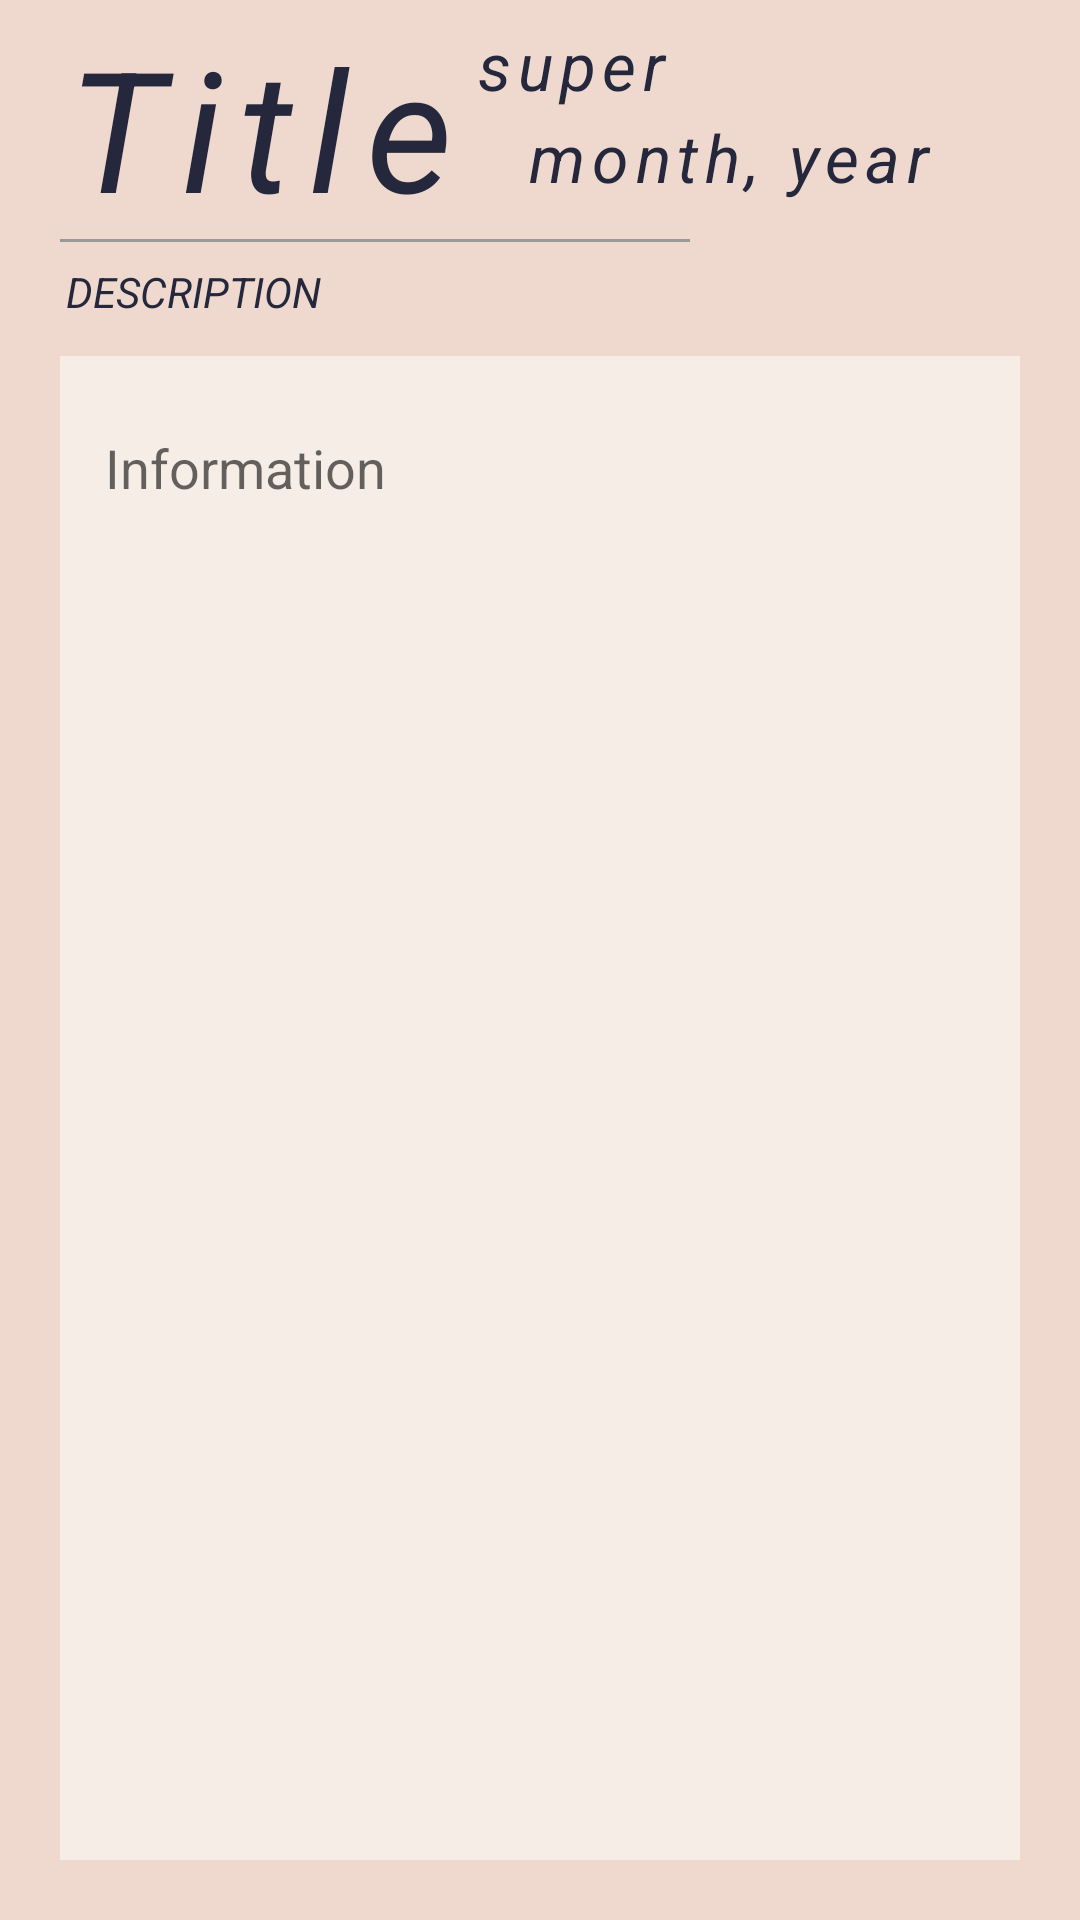

Layout XML and referenced resources for this Android screen:
<!-- AndroidManifest.xml: application theme Theme.DigitalDiary -->
<!-- res/layout/fragment_day_view.xml -->
<?xml version="1.0" encoding="utf-8"?>
<LinearLayout xmlns:android="http://schemas.android.com/apk/res/android"
    xmlns:app="http://schemas.android.com/apk/res-auto"
    xmlns:tools="http://schemas.android.com/tools"
    android:layout_width="match_parent"
    android:layout_height="match_parent"
    android:background="@color/design_default_color_secondary"
    android:orientation="vertical"
    android:backgroundTint="#EFD9CE"
    android:paddingHorizontal="10dp"
    android:paddingTop="5dp"
    android:paddingBottom="10dp"
    android:weightSum="1">

    <androidx.constraintlayout.widget.ConstraintLayout
        android:layout_width="match_parent"
        android:layout_height="wrap_content">

        <TextView
            android:id="@+id/diary_item_view_title"
            android:layout_width="wrap_content"
            android:layout_height="wrap_content"
            android:letterSpacing="0.1"
            android:text="@string/title_label"
            android:textAppearance="@style/TextAppearance.AppCompat.Display3"
            android:textColor="#25283D"
            android:textStyle="italic"
            android:layout_marginStart="10dp"
            app:layout_constraintBottom_toBottomOf="parent"
            app:layout_constraintStart_toStartOf="parent"
            app:layout_constraintTop_toTopOf="parent" />

        <TextView
            android:id="@+id/diary_item_view_title2"
            android:layout_width="wrap_content"
            android:layout_height="wrap_content"
            android:letterSpacing="0.1"
            android:padding="2dp"
            android:text="@string/superscript"
            android:textAppearance="@style/TextAppearance.AppCompat.Large"
            android:textColor="#25283D"
            android:textStyle="italic"
            android:layout_marginStart="3dp"
            app:layout_constraintStart_toEndOf="@id/diary_item_view_title"
            app:layout_constraintTop_toTopOf="parent" />

        <TextView
            android:id="@+id/diary_item_view_title3"
            android:layout_width="wrap_content"
            android:layout_height="wrap_content"
            android:letterSpacing="0.1"
            android:padding="2dp"
            android:layout_marginTop="-3dp"
            android:layout_marginStart="20dp"
            android:text="@string/month_year"
            android:textAppearance="@style/TextAppearance.AppCompat.Large"
            android:textColor="#25283D"
            android:textStyle="italic"
            app:layout_constraintStart_toEndOf="@id/diary_item_view_title"
            app:layout_constraintTop_toBottomOf="@id/diary_item_view_title2" />

    </androidx.constraintlayout.widget.ConstraintLayout>

    <com.google.android.material.imageview.ShapeableImageView
        android:layout_width="match_parent"
        android:layout_height="1dp"
        android:layout_marginEnd="120dp"
        android:layout_marginStart="10dp"
        android:background="#999999"
        android:layout_marginBottom="5dp"/>

    <TextView
        android:id="@+id/diary_item_view_desc"
        android:layout_width="wrap_content"
        android:layout_height="wrap_content"
        android:paddingHorizontal="12dp"
        android:paddingVertical="2dp"
        android:text="@string/desc"
        android:textColor="#25283D"
        android:textAllCaps="true"
        android:textStyle="italic"
        android:textAppearance="@style/TextAppearance.AppCompat.Body1"/>

    <ScrollView
        android:layout_width="match_parent"
        android:layout_height="match_parent"
        android:background="#86FFFFFF"
        android:layout_margin="10dp">
        <TextView
            android:id="@+id/diary_item_view_text"
            android:layout_width="match_parent"
            android:layout_height="wrap_content"
            android:layout_marginVertical="10dp"
            android:paddingVertical="15dp"
            android:paddingHorizontal="15dp"
            android:text="@string/info"
            android:textAppearance="@style/TextAppearance.AppCompat.Medium"/>
    </ScrollView>

</LinearLayout>
<!-- resources referenced by this layout -->
<resources>
  <string name="desc">Description</string>
  <string name="info">Information</string>
  <string name="month_year">month, year</string>
  <string name="superscript">super</string>
  <string name="title_label">Title</string>
  <style name="Theme.DigitalDiary" parent="Theme.MaterialComponents.DayNight.DarkActionBar">
      <item name="colorPrimary">@color/fragment_text</item>
      <item name="colorPrimaryVariant">@color/fragment_text</item>
      <item name="colorOnPrimary">@color/fragment_text</item>
  
      <item name="colorSecondary">@color/fragment_text</item>
      <item name="colorSecondaryVariant">@color/fragment_button</item>
      <item name="colorOnSecondary">@color/fragment_text</item>
  
      <item name="android:statusBarColor" tools:targetApi="l">?attr/colorPrimaryVariant</item>
  
      <item name="android:headerBackground">@color/fragment_entry_text</item>
      <item name="actionBarStyle">@style/MyActionBar</item>
    </style>
  <color name="fragment_text">#25283D</color>
  <color name="fragment_button">#9E2A2B</color>
  <color name="fragment_entry_text">#25283D</color>
  <style name="MyActionBar" parent="@style/Widget.AppCompat.Light.ActionBar.Solid.Inverse">
      <item name="background">@color/fragment_text</item>
    </style>
</resources>
